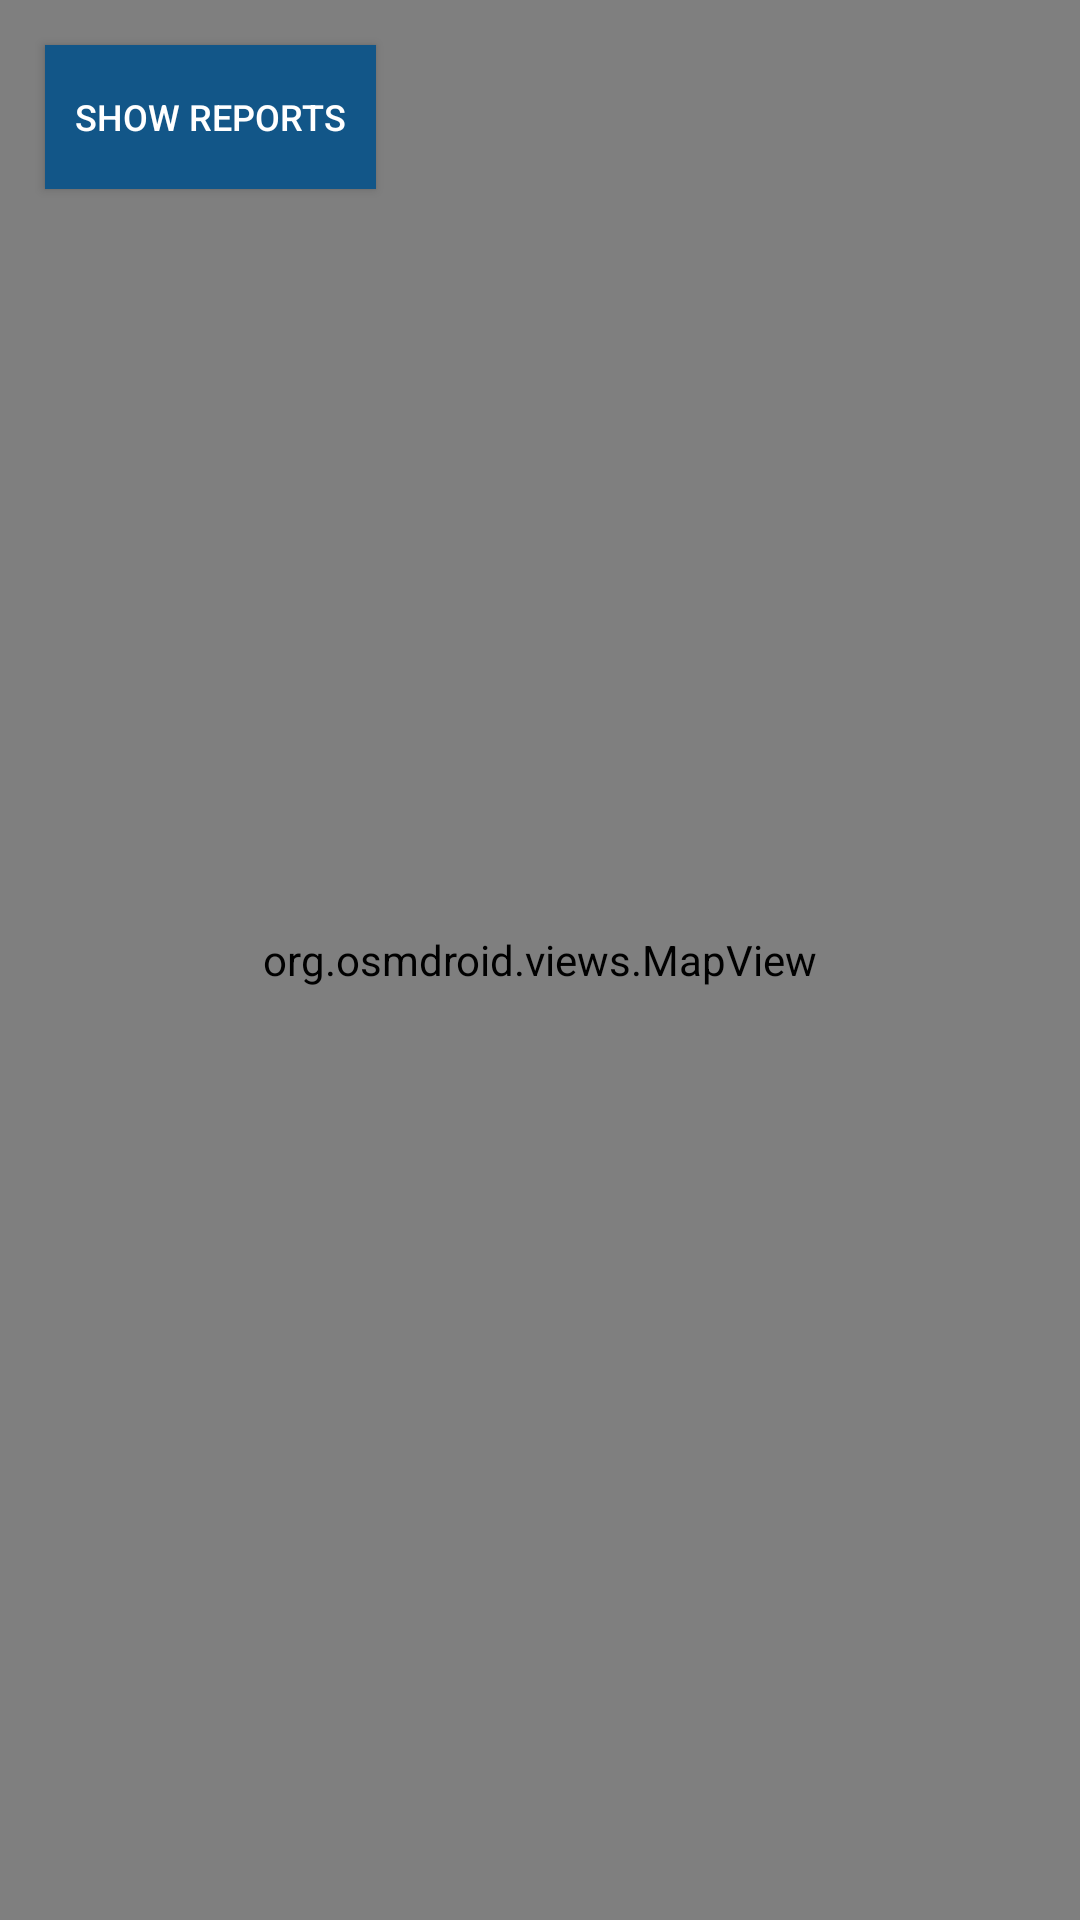

This screen was rendered from an Android layout file. Write that file and the resources it references.
<!-- AndroidManifest.xml: application theme MyMaterialTheme -->
<!-- res/layout/fragment_main.xml -->
<?xml version="1.0" encoding="utf-8"?>
<RelativeLayout xmlns:android="http://schemas.android.com/apk/res/android"
    android:layout_width="fill_parent"
    android:layout_height="fill_parent"
    android:orientation="vertical"
    android:id="@+id/map_layout" >

    <org.osmdroid.views.MapView
        android:id="@+id/openmapview"
        android:layout_width="fill_parent"
        android:layout_height="fill_parent"/>

    <Button
        android:id="@+id/map_show_reports_button"
        android:layout_width="wrap_content"
        android:layout_height="wrap_content"
        android:text="@string/map_show_reports"
        android:background="@color/colorPrimary"
        android:textColor="#ffffff"
        android:textSize="12dp"
        android:onClick="displayReportsActivity"
        android:padding="10dp"
        android:layout_margin="15dp"
        android:layout_alignBaseline="@id/openmapview" />

    <TextView
        android:id="@+id/filter_list"
        android:text=""
        android:layout_width="wrap_content"
        android:layout_height="wrap_content"
        android:textColor="@color/colorPrimary"
        android:padding="15dp"
        android:textSize="15dp"
        android:layout_toRightOf="@id/map_show_reports_button"/>

</RelativeLayout>
<!-- resources referenced by this layout -->
<resources>
  <color name="colorPrimary">#125688</color>
  <string name="map_show_reports">Show reports</string>
  <style name="MyMaterialTheme" parent="MyMaterialTheme.Base">
  
      </style>
  <style name="MyMaterialTheme.Base" parent="Theme.AppCompat.Light.DarkActionBar">
          
          <item name="windowNoTitle">true</item>
          <item name="windowActionBar">false</item>
          <item name="colorPrimary">@color/colorPrimary</item>
          <item name="colorPrimaryDark">@color/colorPrimaryDark</item>
          <item name="colorAccent">@color/colorAccent</item>
      </style>
  <color name="colorPrimaryDark">#125688</color>
  <color name="colorAccent">#c8e8ff</color>
</resources>
